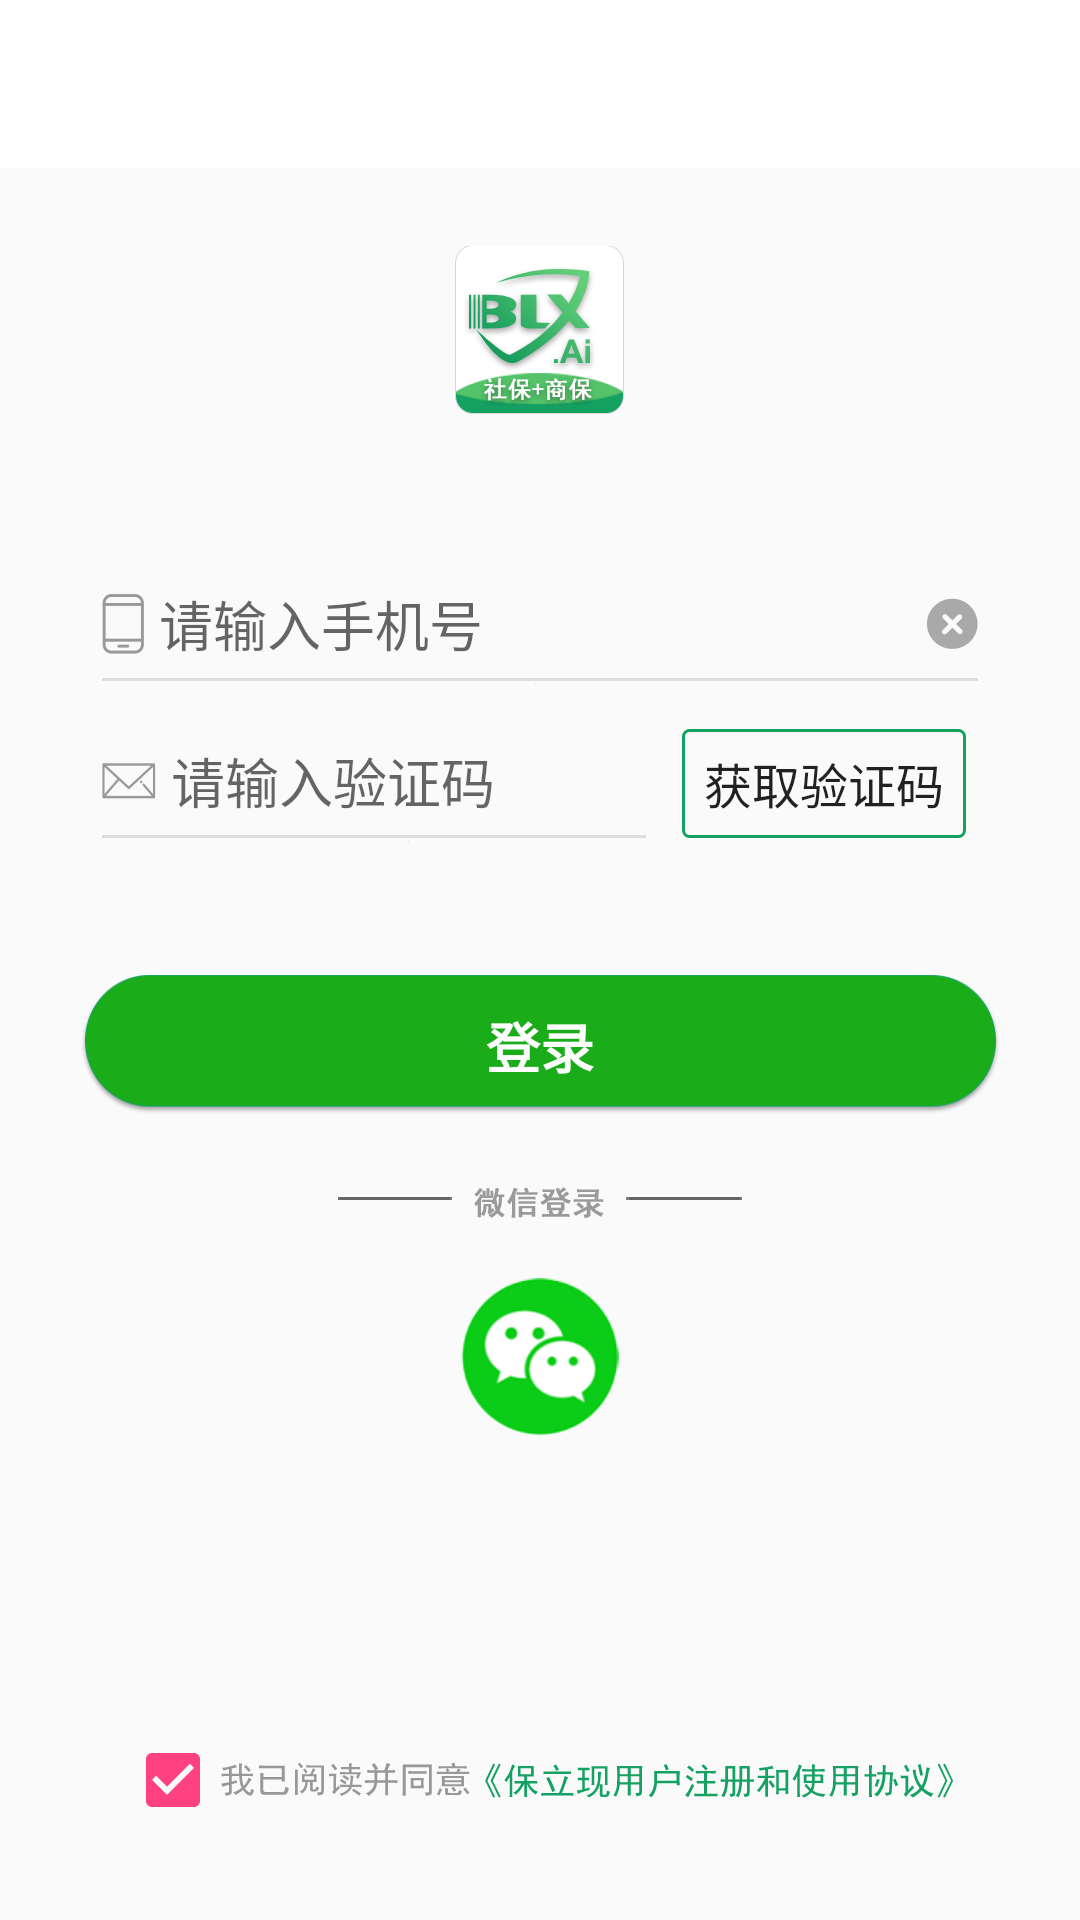

Produce the Android XML layout that renders to this screen, including the resource entries it uses.
<!-- AndroidManifest.xml: application theme AppTheme -->
<!-- res/layout/activity_fast_login.xml -->
<?xml version="1.0" encoding="utf-8"?>
<LinearLayout
    xmlns:android="http://schemas.android.com/apk/res/android"
    android:layout_width="match_parent"
    android:layout_height="match_parent"
    android:orientation="vertical">
   <include layout="@layout/tool_bar"/>
   <LinearLayout
       android:layout_marginRight="10dp"
       android:layout_marginLeft="10dp"
       android:layout_marginTop="2dp"
       android:layout_weight="3"
       android:layout_width="match_parent"
       android:layout_height="0dp"
       android:orientation="vertical">
      <RelativeLayout
          android:layout_width="match_parent"
          android:layout_height="0dp"
          android:layout_weight="1">
    <ImageView
        android:layout_margin="10dp"
        android:layout_width="wrap_content"
        android:layout_height="wrap_content"
        android:layout_centerVertical="true"
        android:layout_centerHorizontal="true"
        android:src="@drawable/logo"/>
      </RelativeLayout>
      <LinearLayout
          android:layout_margin="20dp"
          android:layout_width="match_parent"
          android:layout_height="0dp"
          android:layout_weight="1"
          android:orientation="vertical">
         <LinearLayout
             android:layout_width="match_parent"
             android:layout_height="0dp"
            android:layout_weight="1" >
          <EditText
              android:drawableBottom="@color/edit_bottom_line"
              android:layout_gravity="center"
              android:theme="@style/EditTextBottomLine"
              android:inputType="phone"
             android:drawableLeft="@drawable/smartphone"
             android:drawablePadding="5dp"
             android:layout_width="match_parent"
             android:layout_height="match_parent"
             android:id="@+id/phone_numbar"
             android:hint="@string/phone_numbar_edit"
             android:drawableRight="@drawable/cancel"
              />
      </LinearLayout>
         <LinearLayout
             android:layout_weight="1"
             android:layout_width="match_parent"
             android:layout_height="0dp"
             android:orientation="horizontal"
             >
         <EditText
             android:inputType="number"
             android:drawableBottom="@color/edit_bottom_line"
             android:layout_gravity="center"
             android:theme="@style/EditTextBottomLine"
             android:drawableLeft="@drawable/mail"
             android:drawablePadding="5dp"
             android:layout_width="0dp"
             android:layout_weight="2"
             android:layout_height="match_parent"
             android:id="@+id/validata_unmbar"
             android:hint="@string/validata_code"/>
            <Button
                android:id="@+id/get_validata_code_buton"
                android:layout_margin="8dp"
                android:layout_width="0dp"
                android:layout_weight="1"
                android:gravity="center"
                android:textSize="16sp"
                android:background="@drawable/validata_code_bg"
                android:layout_height="wrap_content"
                android:text="@string/get_validata_code"
                />
         </LinearLayout>
      </LinearLayout>
   </LinearLayout>
   <LinearLayout
       android:layout_marginRight="10dp"
       android:layout_marginLeft="10dp"
       android:layout_weight="4"
       android:layout_width="match_parent"
       android:layout_height="0dp"
       android:orientation="vertical">
       <RelativeLayout
           android:layout_width="match_parent"
           android:layout_height="0dp"
           android:layout_weight="1">
           <Button
               android:id="@+id/fast_login_button"
               android:textStyle="bold"
               android:textColor="@color/toolBar"
               android:textSize="18dp"
               android:layout_centerVertical="true"
               android:layout_centerHorizontal="true"
               android:background="@drawable/login"
               android:gravity="center"
               android:layout_width="wrap_content"
               android:layout_height="wrap_content"
               android:text="@string/fast_login_btn"/>
       </RelativeLayout>
       <LinearLayout
           android:layout_width="match_parent"
           android:layout_height="0dp"
           android:layout_weight="2"
           android:orientation="vertical">
           <ImageView
               android:layout_marginTop="5dp"
               android:layout_width="wrap_content"
               android:layout_height="wrap_content"
               android:background="@drawable/we_chat_line"
               android:layout_gravity="center"/>
           <ImageButton
               android:id="@+id/wechat_login_button"
               android:layout_marginTop="20dp"
               android:layout_width="wrap_content"
               android:layout_height="wrap_content"
               android:background="@drawable/wechat"
               android:layout_gravity="center"/>

       </LinearLayout>
       <RelativeLayout
           android:layout_width="match_parent"
           android:layout_height="0dp"
           android:layout_weight="1">
          <LinearLayout
              android:gravity="center"
              android:layout_alignParentBottom="true"
              android:layout_marginBottom="10dp"
              android:layout_width="match_parent"
              android:layout_height="match_parent"
              android:orientation="horizontal">
            <CheckBox
                android:checked="true"
                android:layout_gravity="center"
                android:layout_width="wrap_content"
                android:layout_height="wrap_content"
                android:id="@+id/fast_agreement_check_box"/>
              <ImageView
                  android:id="@+id/fast_agreement_check_image"
                  android:layout_gravity="center"
                  android:layout_width="wrap_content"
                  android:layout_height="wrap_content"
                  android:background="@drawable/agreement"
                  />
          </LinearLayout>

       </RelativeLayout>
   </LinearLayout>
</LinearLayout>
<!-- res/layout/tool_bar.xml (included above) -->
<?xml version="1.0" encoding="utf-8"?>
<android.support.v7.widget.Toolbar
    xmlns:android="http://schemas.android.com/apk/res/android"
    android:layout_width="match_parent"
    android:id="@+id/toolbar"
    android:layout_height="?attr/actionBarSize"
    android:background="@color/toolBar">
    <ImageButton
        android:background="@null"
        android:id="@+id/back_button"
        android:layout_width="wrap_content"
        android:layout_height="wrap_content"
        android:layout_gravity="left"
        android:layout_margin="5dp"/>
    <TextView
        android:textSize="18sp"
        android:layout_width="wrap_content"
        android:layout_height="wrap_content"
        android:id="@+id/message"
        />
    <TextView
        android:id="@+id/tool_bar_title"
        android:layout_width="wrap_content"
        android:layout_height="wrap_content"
        android:layout_gravity="center"
        android:textSize="18sp"
        android:textStyle="bold"/>
    <TextView
        android:id="@+id/tool_bar_right"
        style="@style/tool_bar_right_style"
        android:layout_marginRight="10dp"
        android:textSize="14sp"
        android:textStyle="bold"/>
    <ImageButton
        android:background="@null"
        android:id="@+id/tool_bar_img_one"
        style="@style/tool_bar_right_style"
        android:layout_marginRight="20dp"/>
    <ImageButton
        android:background="@null"
        android:id="@+id/tool_bar_img_two"
        style="@style/tool_bar_right_style"
        android:layout_marginRight="30dp"/>
</android.support.v7.widget.Toolbar>
<!-- resources referenced by this layout -->
<resources>
  <color name="edit_bottom_line">#DDDDDD</color>
  <color name="toolBar">#FFFFFF</color>
  <!-- drawable agreement: png bitmap (drawable-xhdpi, 6391 bytes) -->
  <!-- drawable cancel: png bitmap (drawable-xhdpi, 1642 bytes) -->
  <!-- drawable login: png bitmap (drawable-xhdpi, 5229 bytes) -->
  <!-- drawable logo: png bitmap (drawable-xhdpi, 12768 bytes) -->
  <!-- drawable mail: png bitmap (drawable-xhdpi, 1537 bytes) -->
  <!-- drawable smartphone: png bitmap (drawable-xhdpi, 1321 bytes) -->
  <!-- drawable validata_code_bg (drawable) -->
  <?xml version="1.0" encoding="utf-8"?>
  <shape xmlns:android="http://schemas.android.com/apk/res/android"
      android:shape="rectangle">
      <corners android:radius="2dp"/>
      <stroke android:width="1dp" android:color="@color/validata_btn"/>
  </shape>
  <!-- drawable we_chat_line: png bitmap (drawable-xhdpi, 2361 bytes) -->
  <!-- drawable wechat: png bitmap (drawable-xhdpi, 10737 bytes) -->
  <string name="fast_login_btn">登录</string>
  <string name="get_validata_code">获取验证码</string>
  <string name="phone_numbar_edit">请输入手机号</string>
  <string name="validata_code">请输入验证码</string>
  <style name="EditTextBottomLine" parent="Theme.AppCompat.Light">
          <item name="colorControlNormal">@color/edit_bottom_line</item>
          <item name="colorControlActivated">@color/edit_bottom_line</item>
      </style>
  <style name="tool_bar_right_style">
          <item name="android:layout_width">wrap_content</item>
          <item name="android:layout_height">wrap_content</item>
          <item name="android:layout_gravity">right</item>
      </style>
  <style name="AppTheme" parent="Theme.AppCompat.Light.DarkActionBar">
          
          <item name="coordinatorLayoutStyle">@style/Widget.Design.CoordinatorLayout</item>
          <item name="windowNoTitle">true</item>
          <item name="windowActionBar">false</item>
          <item name="colorPrimary">@color/colorPrimary</item>
          <item name="colorPrimaryDark">@color/colorPrimaryDark</item>
          <item name="colorAccent">@color/colorAccent</item>
      </style>
  <color name="validata_btn">#15A162</color>
  <color name="colorPrimary">#3F51B5</color>
  <color name="colorPrimaryDark">#303F9F</color>
  <color name="colorAccent">#FF4081</color>
</resources>
